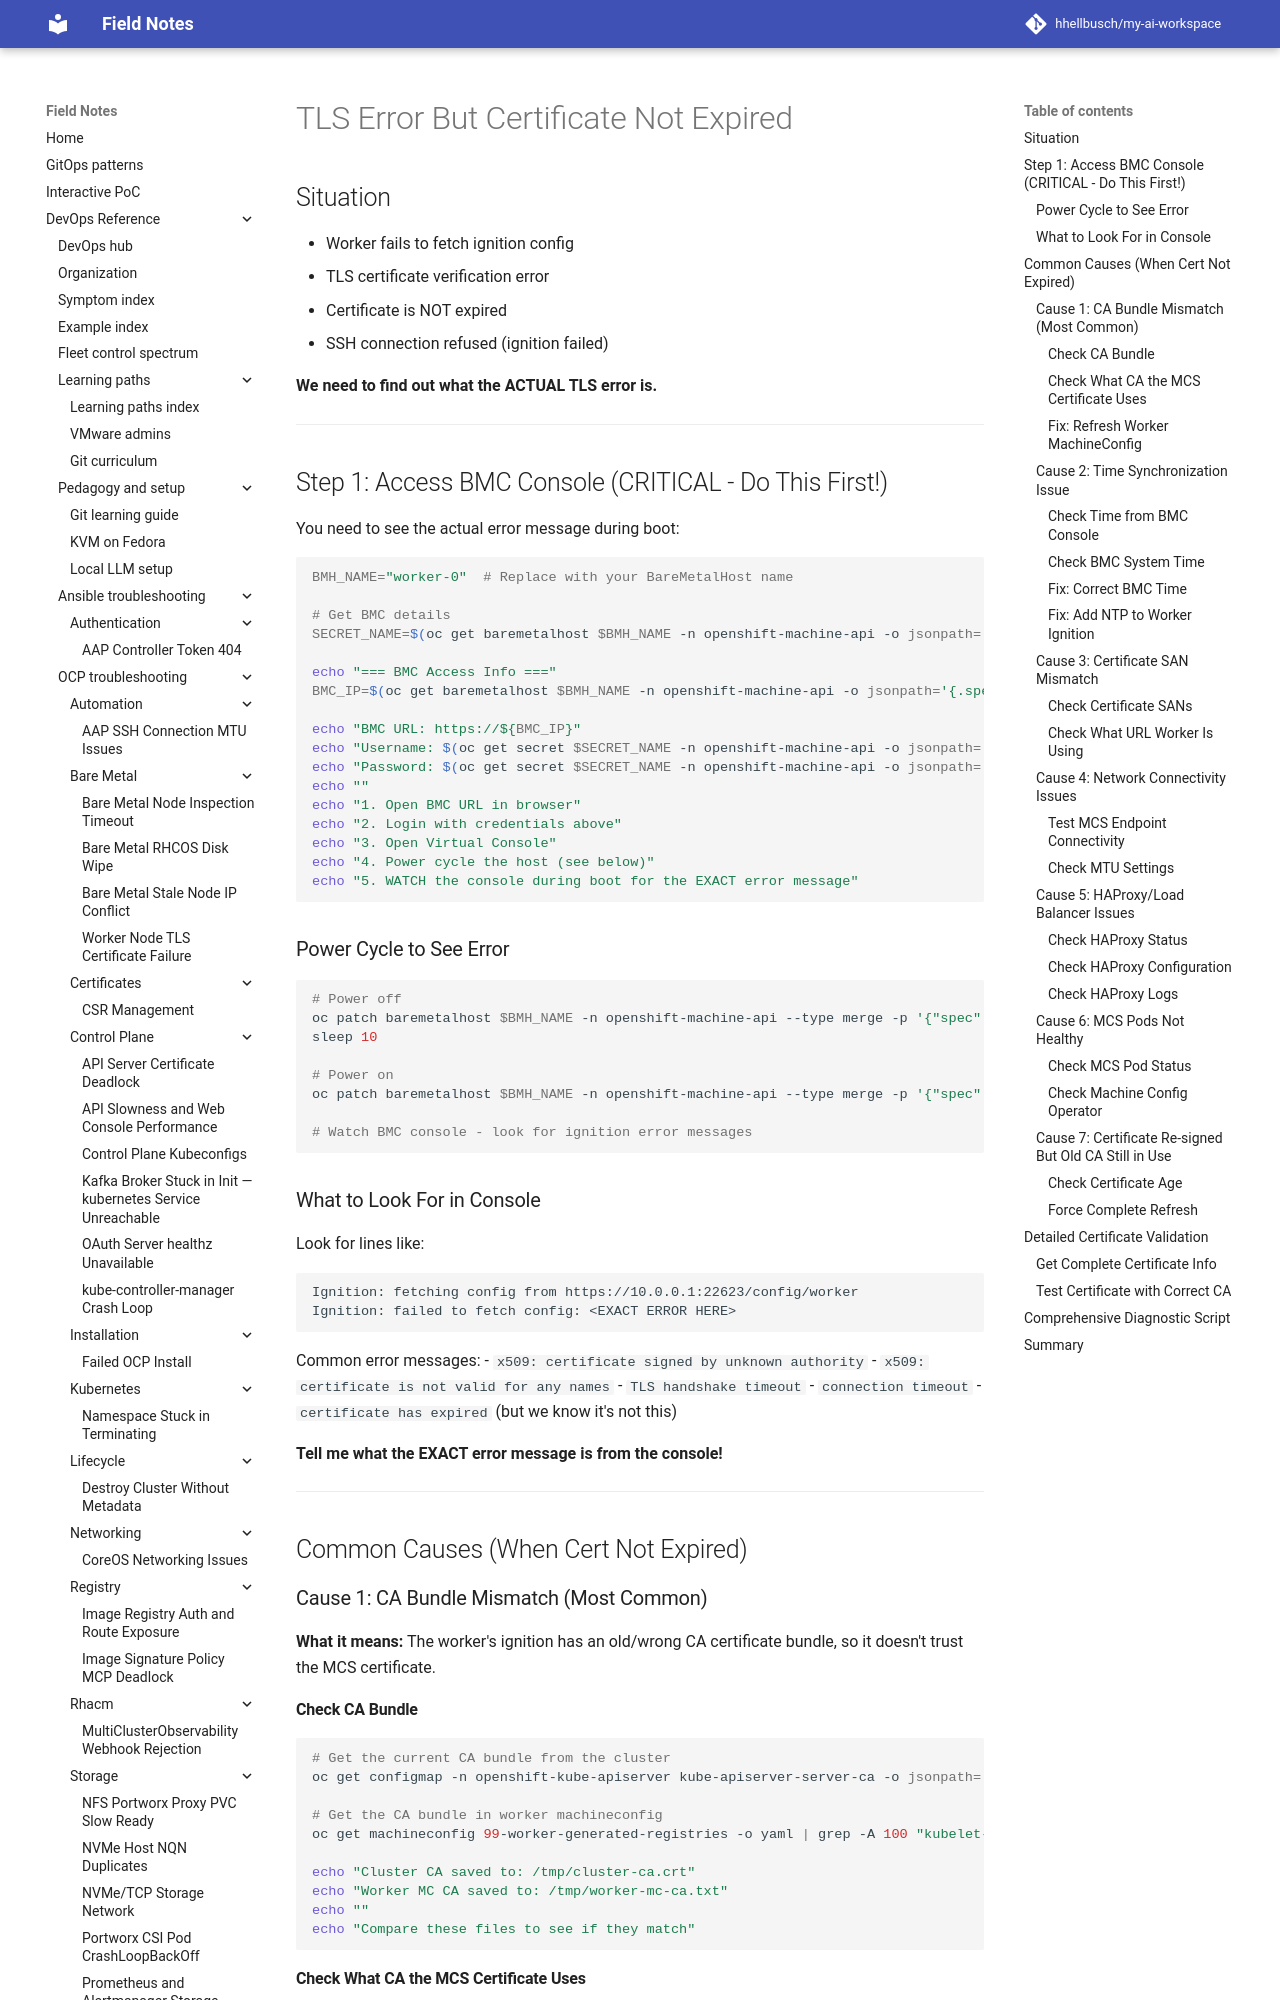

repository: hhellbusch/my-ai-workspace · page: devops/ocp/troubleshooting/worker-node-tls-cert-failure/TLS-ERROR-CERT-VALID/index.html · generator: mkdocs

# TLS Error But Certificate Not Expired

## Situation

- Worker fails to fetch ignition config
- TLS certificate verification error
- Certificate is NOT expired
- SSH connection refused (ignition failed)

**We need to find out what the ACTUAL TLS error is.**

---

## Step 1: Access BMC Console (CRITICAL - Do This First!)

You need to see the actual error message during boot:

```bash
BMH_NAME="worker-0"  # Replace with your BareMetalHost name

# Get BMC details
SECRET_NAME=$(oc get baremetalhost $BMH_NAME -n openshift-machine-api -o jsonpath='{.spec.bmc.credentialsName}')

echo "=== BMC Access Info ==="
BMC_IP=$(oc get baremetalhost $BMH_NAME -n openshift-machine-api -o jsonpath='{.spec.bmc.address}' | grep -oE '[0-9]{1,3}\.[0-9]{1,3}\.[0-9]{1,3}\.[0-9]{1,3}')

echo "BMC URL: https://${BMC_IP}"
echo "Username: $(oc get secret $SECRET_NAME -n openshift-machine-api -o jsonpath='{.data.username}' | base64 -d)"
echo "Password: $(oc get secret $SECRET_NAME -n openshift-machine-api -o jsonpath='{.data.password}' | base64 -d)"
echo ""
echo "1. Open BMC URL in browser"
echo "2. Login with credentials above"
echo "3. Open Virtual Console"
echo "4. Power cycle the host (see below)"
echo "5. WATCH the console during boot for the EXACT error message"
```

### Power Cycle to See Error

```bash
# Power off
oc patch baremetalhost $BMH_NAME -n openshift-machine-api --type merge -p '{"spec":{"online":false}}'
sleep 10

# Power on
oc patch baremetalhost $BMH_NAME -n openshift-machine-api --type merge -p '{"spec":{"online":true}}'

# Watch BMC console - look for ignition error messages
```

### What to Look For in Console

Look for lines like:
```
Ignition: fetching config from https://10.0.0.1:22623/config/worker
Ignition: failed to fetch config: <EXACT ERROR HERE>
```

Common error messages:
- `x509: certificate signed by unknown authority`
- `x509: certificate is not valid for any names`
- `TLS handshake timeout`
- `connection timeout`
- `certificate has expired` (but we know it's not this)

**Tell me what the EXACT error message is from the console!**

---

## Common Causes (When Cert Not Expired)

### Cause 1: CA Bundle Mismatch (Most Common)

**What it means:** The worker's ignition has an old/wrong CA certificate bundle, so it doesn't trust the MCS certificate.

#### Check CA Bundle

```bash
# Get the current CA bundle from the cluster
oc get configmap -n openshift-kube-apiserver kube-apiserver-server-ca -o jsonpath='{.data.ca-bundle\.crt}' > /tmp/cluster-ca.crt

# Get the CA bundle in worker machineconfig
oc get machineconfig 99-worker-generated-registries -o yaml | grep -A 100 "kubelet-ca.crt" > /tmp/worker-mc-ca.txt

echo "Cluster CA saved to: /tmp/cluster-ca.crt"
echo "Worker MC CA saved to: /tmp/worker-mc-ca.txt"
echo ""
echo "Compare these files to see if they match"
```
